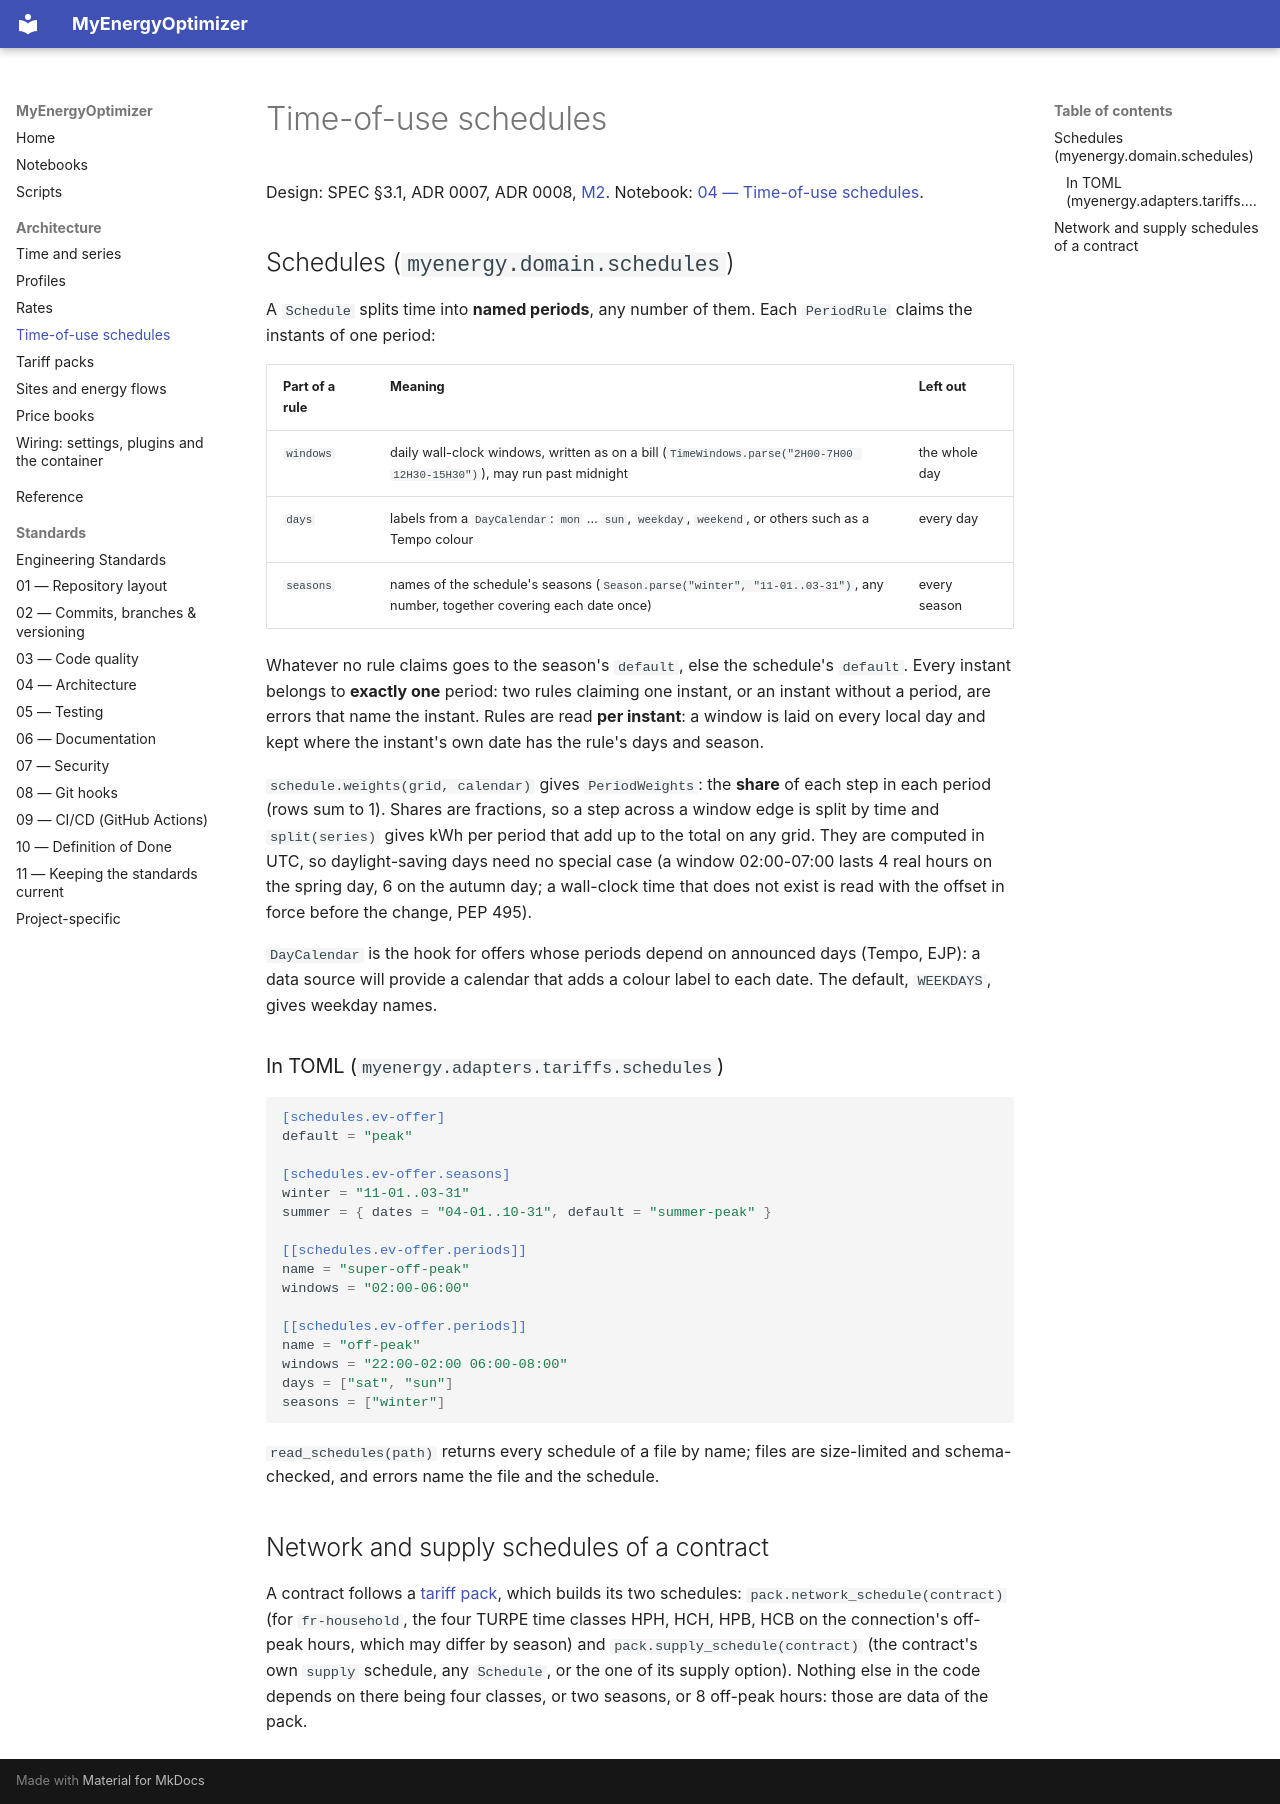

repository: wghami/MyEnergieOptimizer · page: architecture/schedules/index.html · generator: mkdocs

# Time-of-use schedules

Design: SPEC §3.1, ADR 0007, ADR 0008, [M2](https://github.com/wghami/MyEnergyOptimizer/blob/main/planning/milestones/M2.md).
Notebook: [04 — Time-of-use schedules](../notebooks/04-time-of-use-schedules.ipynb).

## Schedules (`myenergy.domain.schedules`)

A `Schedule` splits time into **named periods**, any number of them. Each `PeriodRule` claims the
instants of one period:

| Part of a rule | Meaning | Left out |
|---|---|---|
| `windows` | daily wall-clock windows, written as on a bill (`TimeWindows.parse("2H00-7H00 12H30-15H30")`), may run past midnight | the whole day |
| `days` | labels from a `DayCalendar`: `mon` … `sun`, `weekday`, `weekend`, or others such as a Tempo colour | every day |
| `seasons` | names of the schedule's seasons (`Season.parse("winter", "11-01..03-31")`, any number, together covering each date once) | every season |

Whatever no rule claims goes to the season's `default`, else the schedule's `default`. Every
instant belongs to **exactly one** period: two rules claiming one instant, or an instant without a
period, are errors that name the instant. Rules are read **per instant**: a window is laid on every
local day and kept where the instant's own date has the rule's days and season.

`schedule.weights(grid, calendar)` gives `PeriodWeights`: the **share** of each step in each
period (rows sum to 1). Shares are fractions, so a step across a window edge is split by time and
`split(series)` gives kWh per period that add up to the total on any grid. They are computed in
UTC, so daylight-saving days need no special case (a window 02:00-07:00 lasts 4 real hours on the
spring day, 6 on the autumn day; a wall-clock time that does not exist is read with the offset in
force before the change, PEP 495).

`DayCalendar` is the hook for offers whose periods depend on announced days (Tempo, EJP): a data
source will provide a calendar that adds a colour label to each date. The default, `WEEKDAYS`,
gives weekday names.

### In TOML (`myenergy.adapters.tariffs.schedules`)

```toml
[schedules.ev-offer]
default = "peak"

[schedules.ev-offer.seasons]
winter = "11-01..03-31"
summer = { dates = "04-01..10-31", default = "summer-peak" }

[[schedules.ev-offer.periods]]
name = "super-off-peak"
windows = "02:00-06:00"

[[schedules.ev-offer.periods]]
name = "off-peak"
windows = "22:00-02:00 06:00-08:00"
days = ["sat", "sun"]
seasons = ["winter"]
```

`read_schedules(path)` returns every schedule of a file by name; files are size-limited and
schema-checked, and errors name the file and the schedule.

## Network and supply schedules of a contract

A contract follows a [tariff pack](packs.md), which builds its two schedules:
`pack.network_schedule(contract)` (for `fr-household`, the four TURPE time classes HPH, HCH, HPB,
HCB on the connection's off-peak hours, which may differ by season) and
`pack.supply_schedule(contract)` (the contract's own `supply` schedule, any `Schedule`, or the one
of its supply option). Nothing else in the code depends on there being four classes, or two
seasons, or 8 off-peak hours: those are data of the pack.
